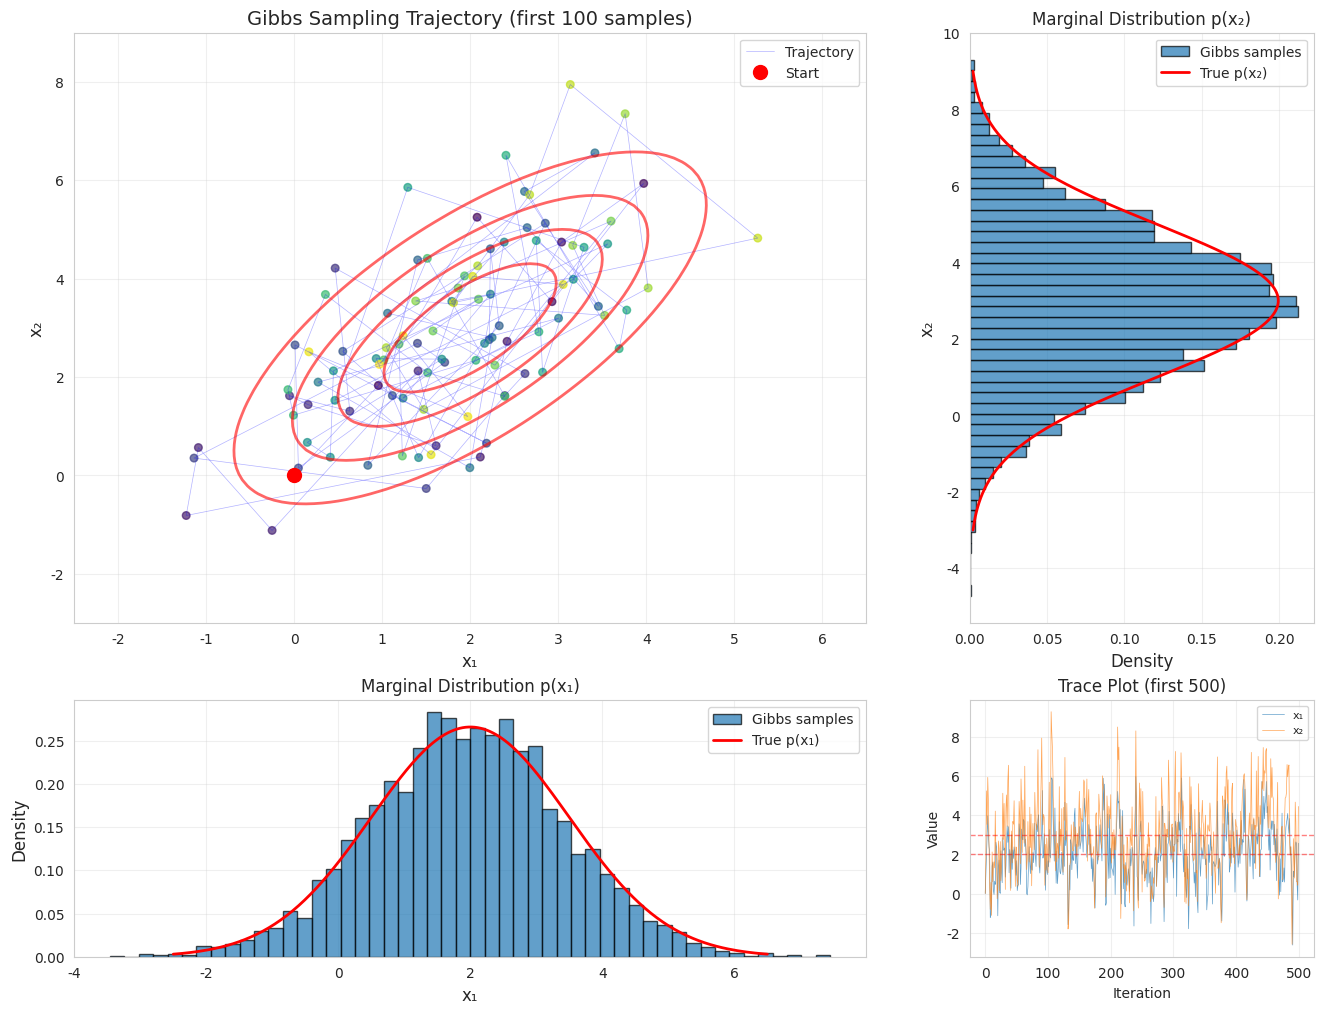

Python code for this plot: (Note: this script raises an exception after producing the figure.)
"""
01_gibbs.py

GIBBS SAMPLING: COMPREHENSIVE TUTORIAL
======================================

Learning Objectives:
-------------------
1. Understand Gibbs sampling as a special case of MCMC
2. Learn when Gibbs sampling is applicable and efficient
3. See connections to conditional distributions
4. Practice with 2D Gaussian and mixture models

Mathematical Foundation:
-----------------------
Goal:
    Sample from a joint distribution p(x₁, x₂, ..., xₙ) when direct sampling
    is difficult, but sampling from conditional distributions p(xᵢ | x₋ᵢ) is easy.

Gibbs Sampling Algorithm:
-------------------------
1. Initialize x⁽⁰⁾ = (x₁⁽⁰⁾, x₂⁽⁰⁾, ..., xₙ⁽⁰⁾)
2. For t = 1, 2, ...
   a. Sample x₁⁽ᵗ⁾ ~ p(x₁ | x₂⁽ᵗ⁻¹⁾, x₃⁽ᵗ⁻¹⁾, ..., xₙ⁽ᵗ⁻¹⁾)
   b. Sample x₂⁽ᵗ⁾ ~ p(x₂ | x₁⁽ᵗ⁾, x₃⁽ᵗ⁻¹⁾, ..., xₙ⁽ᵗ⁻¹⁾)
   c. ...
   d. Sample xₙ⁽ᵗ⁾ ~ p(xₙ | x₁⁽ᵗ⁾, x₂⁽ᵗ⁾, ..., xₙ₋₁⁽ᵗ⁾)

Why It Works:
-------------
- Gibbs is a special case of Metropolis-Hastings with acceptance probability = 1
- The proposal distribution is q(x' | x) = p(xᵢ' | x₋ᵢ)
- This choice ensures all proposals are accepted (!)
- Satisfies detailed balance, converges to target distribution

Advantages:
-----------
+ No tuning parameters needed
+ 100% acceptance rate
+ Works well for conjugate models
+ Efficient when conditional distributions are simple

Disadvantages:
--------------
- Requires tractable conditional distributions
- Can be slow if variables are highly correlated
- May get stuck in multimodal distributions

Connection to Diffusion Models:
-------------------------------
- Both use iterative refinement
- Gibbs updates one component at a time (like denoising one part)
- Understanding Gibbs helps with understanding conditional generation
"""

import numpy as np
import matplotlib.pyplot as plt
from scipy.stats import norm, multivariate_normal, invgamma
import seaborn as sns
import os

sns.set_style("whitegrid")
plt.rcParams['figure.figsize'] = (14, 10)


# =============================================================================
# PART 1: GIBBS FOR 2D GAUSSIAN (BEGINNER)
# =============================================================================

def gibbs_2d_gaussian():
    """
    Example 1: Gibbs Sampling for 2D Gaussian
    =========================================
    
    Target: Bivariate normal distribution
    p(x₁, x₂) = N([μ₁, μ₂], Σ)
    
    Conditional distributions (key insight!):
    p(x₁ | x₂) = N(μ₁ + ρ(σ₁/σ₂)(x₂ - μ₂), σ₁²(1 - ρ²))
    p(x₂ | x₁) = N(μ₂ + ρ(σ₂/σ₁)(x₁ - μ₁), σ₂²(1 - ρ²))
    
    where ρ is the correlation coefficient.
    
    Algorithm:
    1. Start with x₁⁽⁰⁾, x₂⁽⁰⁾
    2. Sample x₁⁽ᵗ⁾ ~ p(x₁ | x₂⁽ᵗ⁻¹⁾)
    3. Sample x₂⁽ᵗ⁾ ~ p(x₂ | x₁⁽ᵗ⁾)
    4. Repeat
    
    Note: Each step is exact sampling, no acceptance/rejection needed!
    """
    print("=" * 70)
    print("EXAMPLE 1: Gibbs Sampling for 2D Gaussian")
    print("=" * 70)
    
    np.random.seed(42)
    
    # Target distribution parameters
    mu = np.array([2.0, 3.0])
    sigma = np.array([1.5, 2.0])
    rho = 0.7  # Correlation coefficient
    
    # Covariance matrix
    cov = np.array([
        [sigma[0]**2, rho * sigma[0] * sigma[1]],
        [rho * sigma[0] * sigma[1], sigma[1]**2]
    ])
    
    print(f"\nTarget distribution: N(μ={mu}, Σ)")
    print(f"Correlation: ρ = {rho}")
    
    # Conditional distribution parameters
    def conditional_x1(x2):
        """p(x₁ | x₂)"""
        mean = mu[0] + rho * (sigma[0] / sigma[1]) * (x2 - mu[1])
        std = sigma[0] * np.sqrt(1 - rho**2)
        return mean, std
    
    def conditional_x2(x1):
        """p(x₂ | x₁)"""
        mean = mu[1] + rho * (sigma[1] / sigma[0]) * (x1 - mu[0])
        std = sigma[1] * np.sqrt(1 - rho**2)
        return mean, std
    
    # Gibbs sampler
    def gibbs_sample(n_samples, x_init):
        """Run Gibbs sampling for 2D Gaussian"""
        samples = np.zeros((n_samples, 2))
        samples[0] = x_init
        
        for t in range(1, n_samples):
            # Sample x₁ given x₂
            mean_x1, std_x1 = conditional_x1(samples[t-1, 1])
            samples[t, 0] = np.random.normal(mean_x1, std_x1)
            
            # Sample x₂ given x₁
            mean_x2, std_x2 = conditional_x2(samples[t, 0])
            samples[t, 1] = np.random.normal(mean_x2, std_x2)
        
        return samples
    
    # Run Gibbs sampling
    n_samples = 5000
    x_init = np.array([0.0, 0.0])
    samples = gibbs_sample(n_samples, x_init)
    
    # Compute statistics
    sample_mean = samples[1000:].mean(axis=0)  # Discard burn-in
    sample_cov = np.cov(samples[1000:].T)
    
    print(f"\nGibbs sampling with {n_samples} iterations")
    print(f"\nEstimated mean: [{sample_mean[0]:.3f}, {sample_mean[1]:.3f}]")
    print(f"True mean:      [{mu[0]:.3f}, {mu[1]:.3f}]")
    print(f"\nEstimated correlation: {sample_cov[0,1] / (np.sqrt(sample_cov[0,0] * sample_cov[1,1])):.3f}")
    print(f"True correlation:      {rho:.3f}")
    
    # Visualization
    fig = plt.figure(figsize=(16, 12))
    gs = fig.add_gridspec(3, 3, hspace=0.3, wspace=0.3)
    
    # 2D scatter with contours
    ax1 = fig.add_subplot(gs[0:2, 0:2])
    
    # Show trajectory for first 100 samples
    n_show = 100
    ax1.plot(samples[:n_show, 0], samples[:n_show, 1], 
            'b-', alpha=0.3, linewidth=0.5, label='Trajectory')
    ax1.scatter(samples[:n_show, 0], samples[:n_show, 1], 
               c=np.arange(n_show), cmap='viridis', s=30, alpha=0.7)
    ax1.plot(samples[0, 0], samples[0, 1], 'ro', markersize=10, label='Start')
    
    # True distribution contours
    x1_grid = np.linspace(mu[0] - 3*sigma[0], mu[0] + 3*sigma[0], 100)
    x2_grid = np.linspace(mu[1] - 3*sigma[1], mu[1] + 3*sigma[1], 100)
    X1, X2 = np.meshgrid(x1_grid, x2_grid)
    pos = np.dstack((X1, X2))
    rv = multivariate_normal(mu, cov)
    ax1.contour(X1, X2, rv.pdf(pos), levels=5, colors='red', alpha=0.6, linewidths=2)
    
    ax1.set_xlabel('x₁', fontsize=12)
    ax1.set_ylabel('x₂', fontsize=12)
    ax1.set_title(f'Gibbs Sampling Trajectory (first {n_show} samples)', fontsize=14)
    ax1.legend()
    ax1.grid(alpha=0.3)
    
    # Marginal x₁
    ax2 = fig.add_subplot(gs[2, 0:2])
    ax2.hist(samples[1000:, 0], bins=50, density=True, alpha=0.7, 
            edgecolor='black', label='Gibbs samples')
    x1_range = np.linspace(mu[0] - 3*sigma[0], mu[0] + 3*sigma[0], 200)
    ax2.plot(x1_range, norm.pdf(x1_range, mu[0], sigma[0]), 
            'r-', linewidth=2, label='True p(x₁)')
    ax2.set_xlabel('x₁', fontsize=12)
    ax2.set_ylabel('Density', fontsize=12)
    ax2.set_title('Marginal Distribution p(x₁)', fontsize=12)
    ax2.legend()
    ax2.grid(alpha=0.3)
    
    # Marginal x₂
    ax3 = fig.add_subplot(gs[0:2, 2])
    ax3.hist(samples[1000:, 1], bins=50, density=True, alpha=0.7,
            edgecolor='black', orientation='horizontal', label='Gibbs samples')
    x2_range = np.linspace(mu[1] - 3*sigma[1], mu[1] + 3*sigma[1], 200)
    ax3.plot(norm.pdf(x2_range, mu[1], sigma[1]), x2_range,
            'r-', linewidth=2, label='True p(x₂)')
    ax3.set_ylabel('x₂', fontsize=12)
    ax3.set_xlabel('Density', fontsize=12)
    ax3.set_title('Marginal Distribution p(x₂)', fontsize=12)
    ax3.legend()
    ax3.grid(alpha=0.3)
    
    # Trace plots
    ax4 = fig.add_subplot(gs[2, 2])
    ax4.plot(samples[:500, 0], linewidth=0.5, alpha=0.7, label='x₁')
    ax4.plot(samples[:500, 1], linewidth=0.5, alpha=0.7, label='x₂')
    ax4.axhline(mu[0], color='r', linestyle='--', linewidth=1, alpha=0.5)
    ax4.axhline(mu[1], color='r', linestyle='--', linewidth=1, alpha=0.5)
    ax4.set_xlabel('Iteration', fontsize=10)
    ax4.set_ylabel('Value', fontsize=10)
    ax4.set_title('Trace Plot (first 500)', fontsize=12)
    ax4.legend(fontsize=8)
    ax4.grid(alpha=0.3)
    
    fig_path = os.path.join(os.path.dirname(__file__), 'gibbs_2d_gaussian.png')
    plt.savefig(fig_path, dpi=150, bbox_inches='tight')
    plt.close()
    
    print("\n✓ Plot saved: gibbs_2d_gaussian.png")
    print("\nKey Observations:")
    print("  • 100% acceptance rate (no rejections!)")
    print("  • Samples converge to true distribution")
    print("  • Alternating updates create characteristic pattern")
    print("  • Efficient when conditionals are known")


# =============================================================================
# PART 2: GIBBS VS METROPOLIS COMPARISON
# =============================================================================

def compare_gibbs_metropolis():
    """
    Comparison: Gibbs vs Metropolis for Same Target
    ===============================================
    
    Shows:
    - Gibbs: 100% acceptance, updates one variable at a time
    - Metropolis: <100% acceptance, updates all variables simultaneously
    - Trade-offs in efficiency and applicability
    """
    print("\n" + "=" * 70)
    print("COMPARISON: Gibbs vs Metropolis")
    print("=" * 70)
    
    np.random.seed(42)
    
    # Target: Same 2D Gaussian as before
    mu = np.array([1.0, 2.0])
    rho = 0.6
    sigma = np.array([1.0, 1.5])
    cov = np.array([
        [sigma[0]**2, rho * sigma[0] * sigma[1]],
        [rho * sigma[0] * sigma[1], sigma[1]**2]
    ])
    
    # Gibbs sampler (from before)
    def gibbs_sample(n_samples):
        samples = np.zeros((n_samples, 2))
        samples[0] = [0.0, 0.0]
        
        for t in range(1, n_samples):
            # x₁ | x₂
            mean_x1 = mu[0] + rho * (sigma[0] / sigma[1]) * (samples[t-1, 1] - mu[1])
            std_x1 = sigma[0] * np.sqrt(1 - rho**2)
            samples[t, 0] = np.random.normal(mean_x1, std_x1)
            
            # x₂ | x₁
            mean_x2 = mu[1] + rho * (sigma[1] / sigma[0]) * (samples[t, 0] - mu[0])
            std_x2 = sigma[1] * np.sqrt(1 - rho**2)
            samples[t, 1] = np.random.normal(mean_x2, std_x2)
        
        return samples
    
    # Metropolis sampler
    def metropolis_sample(n_samples, proposal_std):
        samples = np.zeros((n_samples, 2))
        samples[0] = [0.0, 0.0]
        n_accepted = 0
        
        rv = multivariate_normal(mu, cov)
        
        for t in range(1, n_samples):
            x_current = samples[t-1]
            x_proposal = x_current + np.random.randn(2) * proposal_std
            
            # Acceptance ratio
            alpha = min(1.0, rv.pdf(x_proposal) / rv.pdf(x_current))
            
            if np.random.rand() < alpha:
                samples[t] = x_proposal
                n_accepted += 1
            else:
                samples[t] = x_current
        
        return samples, n_accepted / (n_samples - 1)
    
    # Run both samplers
    n_samples = 5000
    gibbs_samples = gibbs_sample(n_samples)
    metro_samples, acc_rate = metropolis_sample(n_samples, 0.5)
    
    print(f"\nBoth samplers run for {n_samples} iterations")
    print(f"\nGibbs:")
    print(f"  Acceptance rate: 100%")
    print(f"  Mean: [{gibbs_samples[1000:].mean(axis=0)[0]:.3f}, {gibbs_samples[1000:].mean(axis=0)[1]:.3f}]")
    
    print(f"\nMetropolis:")
    print(f"  Acceptance rate: {acc_rate:.1%}")
    print(f"  Mean: [{metro_samples[1000:].mean(axis=0)[0]:.3f}, {metro_samples[1000:].mean(axis=0)[1]:.3f}]")
    
    print(f"\nTrue mean: [{mu[0]:.3f}, {mu[1]:.3f}]")
    
    # Compute autocorrelation
    def autocorr(x, lag):
        """Compute autocorrelation at given lag"""
        x = x - x.mean()
        return np.correlate(x, x, mode='full')[len(x)-1+lag] / np.correlate(x, x, mode='full')[len(x)-1]
    
    lags = range(0, 50)
    gibbs_autocorr = [autocorr(gibbs_samples[1000:, 0], lag) for lag in lags]
    metro_autocorr = [autocorr(metro_samples[1000:, 0], lag) for lag in lags]
    
    # Plotting
    fig, axes = plt.subplots(2, 3, figsize=(18, 12))
    
    # Gibbs trajectory
    n_show = 200
    axes[0, 0].plot(gibbs_samples[:n_show, 0], gibbs_samples[:n_show, 1], 
                   'b-', alpha=0.3, linewidth=0.5)
    axes[0, 0].scatter(gibbs_samples[:n_show, 0], gibbs_samples[:n_show, 1], 
                      c=np.arange(n_show), cmap='viridis', s=20)
    axes[0, 0].set_xlabel('x₁')
    axes[0, 0].set_ylabel('x₂')
    axes[0, 0].set_title('Gibbs: Trajectory')
    axes[0, 0].grid(alpha=0.3)
    
    # Metropolis trajectory
    axes[0, 1].plot(metro_samples[:n_show, 0], metro_samples[:n_show, 1], 
                   'r-', alpha=0.3, linewidth=0.5)
    axes[0, 1].scatter(metro_samples[:n_show, 0], metro_samples[:n_show, 1], 
                      c=np.arange(n_show), cmap='plasma', s=20)
    axes[0, 1].set_xlabel('x₁')
    axes[0, 1].set_ylabel('x₂')
    axes[0, 1].set_title(f'Metropolis: Trajectory (accept={acc_rate:.1%})')
    axes[0, 1].grid(alpha=0.3)
    
    # Autocorrelation comparison
    axes[0, 2].plot(lags, gibbs_autocorr, 'b-', linewidth=2, label='Gibbs')
    axes[0, 2].plot(lags, metro_autocorr, 'r-', linewidth=2, label='Metropolis')
    axes[0, 2].set_xlabel('Lag')
    axes[0, 2].set_ylabel('Autocorrelation')
    axes[0, 2].set_title('Autocorrelation Comparison')
    axes[0, 2].legend()
    axes[0, 2].grid(alpha=0.3)
    
    # Trace plots
    axes[1, 0].plot(gibbs_samples[:500, 0], 'b-', linewidth=0.5, alpha=0.7)
    axes[1, 0].axhline(mu[0], color='r', linestyle='--')
    axes[1, 0].set_xlabel('Iteration')
    axes[1, 0].set_ylabel('x₁')
    axes[1, 0].set_title('Gibbs: Trace of x₁')
    axes[1, 0].grid(alpha=0.3)
    
    axes[1, 1].plot(metro_samples[:500, 0], 'r-', linewidth=0.5, alpha=0.7)
    axes[1, 1].axhline(mu[0], color='b', linestyle='--')
    axes[1, 1].set_xlabel('Iteration')
    axes[1, 1].set_ylabel('x₁')
    axes[1, 1].set_title('Metropolis: Trace of x₁')
    axes[1, 1].grid(alpha=0.3)
    
    # Histogram comparison
    axes[1, 2].hist(gibbs_samples[1000:, 0], bins=40, density=True, alpha=0.5, 
                   label='Gibbs', edgecolor='black')
    axes[1, 2].hist(metro_samples[1000:, 0], bins=40, density=True, alpha=0.5, 
                   label='Metropolis', edgecolor='black')
    x_range = np.linspace(mu[0] - 3*sigma[0], mu[0] + 3*sigma[0], 200)
    axes[1, 2].plot(x_range, norm.pdf(x_range, mu[0], sigma[0]), 
                   'r-', linewidth=2, label='True')
    axes[1, 2].set_xlabel('x₁')
    axes[1, 2].set_ylabel('Density')
    axes[1, 2].set_title('Marginal Distribution Comparison')
    axes[1, 2].legend()
    axes[1, 2].grid(alpha=0.3)
    
    plt.tight_layout()
    fig_path = os.path.join(os.path.dirname(__file__), 'gibbs_vs_metropolis.png')
    plt.savefig(fig_path, dpi=150, bbox_inches='tight')
    plt.close()
    
    print("\n✓ Plot saved: gibbs_vs_metropolis.png")
    print("\nKey Insights:")
    print("  • Gibbs: Axis-aligned moves (updates one variable at a time)")
    print("  • Metropolis: Diagonal moves (updates all variables together)")
    print("  • Gibbs: No rejections, but may be slower for correlated variables")
    print("  • Metropolis: Has rejections, but can explore more freely")


# =============================================================================
# PART 3: BAYESIAN LINEAR REGRESSION WITH GIBBS
# =============================================================================

def gibbs_bayesian_regression():
    """
    Example 3: Gibbs Sampling for Bayesian Linear Regression
    ========================================================
    
    Model:
    y = Xβ + ε, where ε ~ N(0, σ²I)
    
    Priors:
    β ~ N(0, σ²_β I)
    σ² ~ Inverse-Gamma(a, b)
    
    Conditionals:
    p(β | y, σ²) = N(μ_β, Σ_β)  where
        Σ_β = (XᵀX/σ² + I/σ²_β)⁻¹
        μ_β = Σ_β(Xᵀy/σ²)
    
    p(σ² | y, β) = Inverse-Gamma(a', b') where
        a' = a + n/2
        b' = b + (y - Xβ)ᵀ(y - Xβ)/2
    
    This shows the power of Gibbs: we can sample from these
    conditionals easily using standard distributions!
    """
    print("\n" + "=" * 70)
    print("EXAMPLE 3: Gibbs for Bayesian Linear Regression")
    print("=" * 70)
    
    np.random.seed(42)
    
    # Generate synthetic data
    n = 100  # Number of observations
    p = 3    # Number of features (including intercept)
    
    X = np.column_stack([np.ones(n), np.random.randn(n, p-1)])
    beta_true = np.array([2.0, 1.5, -0.8])
    sigma_true = 0.5
    
    y = X @ beta_true + np.random.randn(n) * sigma_true
    
    print(f"\nData: n={n} observations, p={p} features")
    print(f"True β: {beta_true}")
    print(f"True σ: {sigma_true:.3f}")
    
    # Prior parameters
    sigma_beta = 10.0  # Prior std for β (vague prior)
    a_prior = 2.0      # Inverse-Gamma shape
    b_prior = 1.0      # Inverse-Gamma scale
    
    # Gibbs sampler
    def gibbs_linear_regression(X, y, n_samples, sigma_beta, a_prior, b_prior):
        """
        Gibbs sampling for Bayesian linear regression
        """
        n, p = X.shape
        
        # Storage
        beta_samples = np.zeros((n_samples, p))
        sigma2_samples = np.zeros(n_samples)
        
        # Initialize
        beta = np.zeros(p)
        sigma2 = 1.0
        
        # Precompute XtX for efficiency
        XtX = X.T @ X
        Xty = X.T @ y
        I_p = np.eye(p)
        
        for t in range(n_samples):
            # Sample β | y, σ²
            Sigma_beta_inv = XtX / sigma2 + I_p / (sigma_beta**2)
            Sigma_beta = np.linalg.inv(Sigma_beta_inv)
            mu_beta = Sigma_beta @ (Xty / sigma2)
            beta = np.random.multivariate_normal(mu_beta, Sigma_beta)
            
            # Sample σ² | y, β
            residuals = y - X @ beta
            a_post = a_prior + n / 2
            b_post = b_prior + (residuals @ residuals) / 2
            sigma2 = invgamma.rvs(a_post, scale=b_post)
            
            # Store samples
            beta_samples[t] = beta
            sigma2_samples[t] = sigma2
        
        return beta_samples, np.sqrt(sigma2_samples)
    
    # Run Gibbs sampling
    n_samples = 5000
    beta_samples, sigma_samples = gibbs_linear_regression(
        X, y, n_samples, sigma_beta, a_prior, b_prior
    )
    
    # Burn-in and compute statistics
    burn_in = 1000
    beta_mean = beta_samples[burn_in:].mean(axis=0)
    beta_std = beta_samples[burn_in:].std(axis=0)
    sigma_mean = sigma_samples[burn_in:].mean()
    sigma_std = sigma_samples[burn_in:].std()
    
    print(f"\nGibbs sampling: {n_samples} iterations, burn-in: {burn_in}")
    print("\nPosterior Estimates:")
    print("Parameter | True  | Posterior Mean | Posterior Std")
    print("-" * 60)
    for i in range(p):
        print(f"    β[{i}]   | {beta_true[i]:5.2f} |     {beta_mean[i]:6.3f}     |    {beta_std[i]:5.3f}")
    print(f"     σ    | {sigma_true:5.2f} |     {sigma_mean:6.3f}     |    {sigma_std:5.3f}")
    
    # Visualization
    fig, axes = plt.subplots(2, 4, figsize=(20, 10))
    
    # Trace plots for β
    for i in range(p):
        ax = axes[0, i]
        ax.plot(beta_samples[:, i], linewidth=0.5, alpha=0.7)
        ax.axhline(beta_true[i], color='r', linestyle='--', linewidth=2, label='True')
        ax.axhline(beta_mean[i], color='g', linestyle='--', linewidth=2, label='Posterior mean')
        ax.set_xlabel('Iteration')
        ax.set_ylabel(f'β[{i}]')
        ax.set_title(f'Trace: β[{i}]')
        ax.legend(fontsize=8)
        ax.grid(alpha=0.3)
    
    # Trace plot for σ
    ax = axes[0, 3]
    ax.plot(sigma_samples, linewidth=0.5, alpha=0.7)
    ax.axhline(sigma_true, color='r', linestyle='--', linewidth=2, label='True')
    ax.axhline(sigma_mean, color='g', linestyle='--', linewidth=2, label='Posterior mean')
    ax.set_xlabel('Iteration')
    ax.set_ylabel('σ')
    ax.set_title('Trace: σ')
    ax.legend(fontsize=8)
    ax.grid(alpha=0.3)
    
    # Posterior distributions for β
    for i in range(p):
        ax = axes[1, i]
        ax.hist(beta_samples[burn_in:, i], bins=50, density=True, 
               alpha=0.7, edgecolor='black')
        ax.axvline(beta_true[i], color='r', linestyle='--', linewidth=2, label='True')
        ax.axvline(beta_mean[i], color='g', linestyle='--', linewidth=2, label='Posterior mean')
        ax.set_xlabel(f'β[{i}]')
        ax.set_ylabel('Density')
        ax.set_title(f'Posterior: β[{i}]')
        ax.legend(fontsize=8)
        ax.grid(alpha=0.3)
    
    # Posterior distribution for σ
    ax = axes[1, 3]
    ax.hist(sigma_samples[burn_in:], bins=50, density=True, 
           alpha=0.7, edgecolor='black')
    ax.axvline(sigma_true, color='r', linestyle='--', linewidth=2, label='True')
    ax.axvline(sigma_mean, color='g', linestyle='--', linewidth=2, label='Posterior mean')
    ax.set_xlabel('σ')
    ax.set_ylabel('Density')
    ax.set_title('Posterior: σ')
    ax.legend(fontsize=8)
    ax.grid(alpha=0.3)
    
    plt.tight_layout()
    fig_path = os.path.join(os.path.dirname(__file__), 'gibbs_bayesian_regression.png')
    plt.savefig(fig_path, dpi=150, bbox_inches='tight')
    plt.close()
    
    print("\n✓ Plot saved: gibbs_bayesian_regression.png")
    print("\nKey Insights:")
    print("  • Gibbs efficiently samples from posterior")
    print("  • No need to tune proposal distributions")
    print("  • Works great for conjugate models")
    print("  • Each conditional is a standard distribution")


# =============================================================================
# MAIN EXECUTION
# =============================================================================

if __name__ == "__main__":
    print("\n" + "=" * 70)
    print("GIBBS SAMPLING: COMPREHENSIVE TUTORIAL")
    print("=" * 70)
    print("\nTopics covered:")
    print("  1. Gibbs sampling for 2D Gaussian (beginner)")
    print("  2. Comparison: Gibbs vs Metropolis")
    print("  3. Bayesian linear regression with Gibbs")
    print("\n" + "=" * 70)
    
    gibbs_2d_gaussian()
    compare_gibbs_metropolis()
    gibbs_bayesian_regression()
    
    print("\n" + "=" * 70)
    print("TUTORIAL COMPLETE!")
    print("=" * 70)
    print("\nGenerated files:")
    print("  • gibbs_2d_gaussian.png")
    print("  • gibbs_vs_metropolis.png")
    print("  • gibbs_bayesian_regression.png")
    print("\nNext steps:")
    print("  • 02_metropolis.py - Metropolis algorithm with symmetric proposals")
    print("  • Try implementing Gibbs for mixture models")
    print("  • Explore blocked Gibbs sampling")
    print("\n" + "=" * 70)
